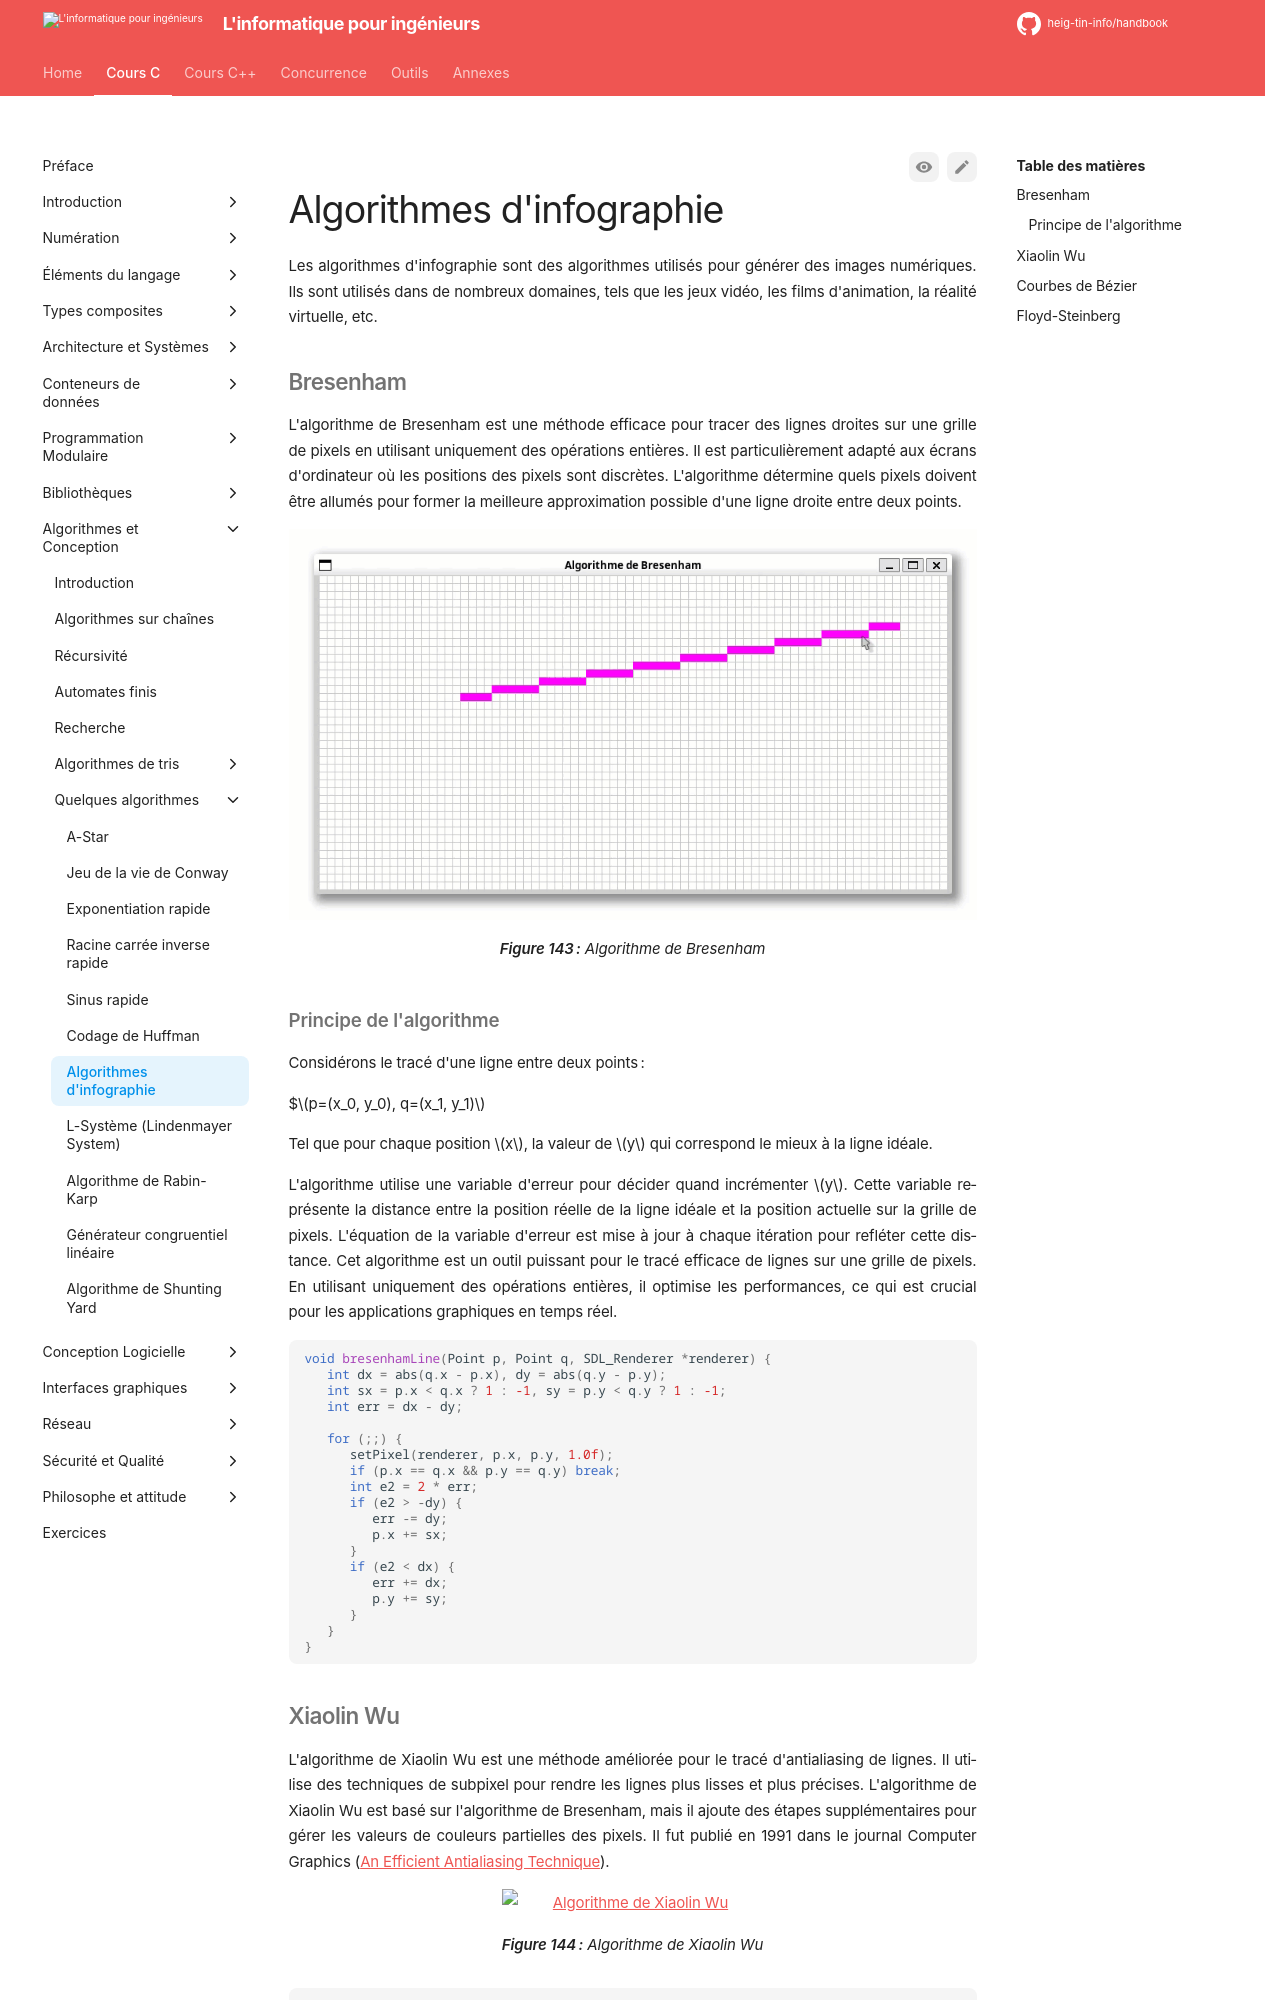

repository: heig-tin-info/handbook · page: course-c/40-algorithms/popular-algorithms/infography/index.html · generator: mkdocs

# Algorithmes d'infographie

Les algorithmes d'infographie sont des algorithmes utilisés pour générer des images numériques. Ils sont utilisés dans de nombreux domaines, tels que les jeux vidéo, les films d'animation, la réalité virtuelle, etc.

## Bresenham

L'algorithme de Bresenham est une méthode efficace pour tracer des lignes droites sur une grille de pixels en utilisant uniquement des opérations entières. Il est particulièrement adapté aux écrans d'ordinateur où les positions des pixels sont discrètes. L'algorithme détermine quels pixels doivent être allumés pour former la meilleure approximation possible d'une ligne droite entre deux points.

![Algorithme de Bresenham](/assets/images/bressenham.gif)

Figure: Algorithme de Bresenham {#fig:bressenham}

### Principe de l'algorithme

Considérons le tracé d'une ligne entre deux points:

$$p=(x_0, y_0), q=(x_1, y_1)$

Tel que pour chaque position $x$, la valeur de $y$ qui correspond le mieux à la ligne idéale.

L'algorithme utilise une variable d'erreur pour décider quand incrémenter $y$. Cette variable représente la distance entre la position réelle de la ligne idéale et la position actuelle sur la grille de pixels. L'équation de la variable d'erreur est mise à jour à chaque itération pour refléter cette distance. Cet algorithme est un outil puissant pour le tracé efficace de lignes sur une grille de pixels. En utilisant uniquement des opérations entières, il optimise les performances, ce qui est crucial pour les applications graphiques en temps réel.

```c
void bresenhamLine(Point p, Point q, SDL_Renderer *renderer) {
   int dx = abs(q.x - p.x), dy = abs(q.y - p.y);
   int sx = p.x < q.x ? 1 : -1, sy = p.y < q.y ? 1 : -1;
   int err = dx - dy;

   for (;;) {
      setPixel(renderer, p.x, p.y, 1.0f);
      if (p.x == q.x && p.y == q.y) break;
      int e2 = 2 * err;
      if (e2 > -dy) {
         err -= dy;
         p.x += sx;
      }
      if (e2 < dx) {
         err += dx;
         p.y += sy;
      }
   }
}
```
